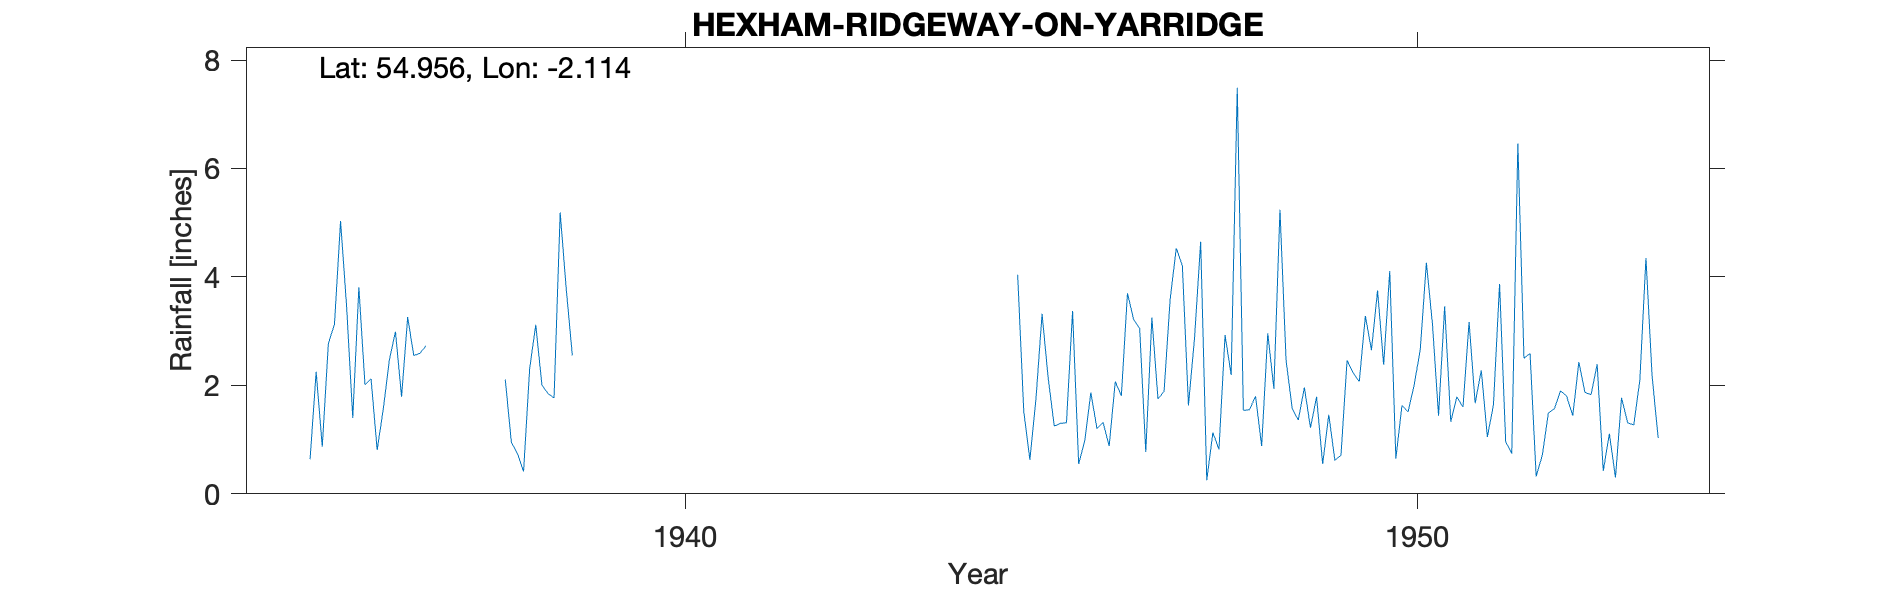

The table this chart was drawn from, first rows:
HEXHAM (RIDGEWAY-ON-YARRIDGE), , , , , , , , , , , , , , , , , , , , , , , 
Grid ref, NY928624, Long, -2.114, Lat, 54.96, Elevation, 650, ft, , , , , , , , , , , , , , , 
Station no, 3564/5, , , , , , , , , , , , , , , , , , , , , , 
, 1931, 1932, 1933, 1934, 1935, 1936, 1937, 1938, 1939, 1940, 1941, 1942, 1943, 1944, 1945, 1946, 1947, 1948, 1949, 1950, 1951, 1952, 1953
January, , , , , , 3.81, , 2.11, , , , , , , 4.04, 1.87, 1.89, 7.49, 1.22, 2.38, 1.79, 2.59, 0.42
February, , , , , , 2.01, , 0.95, , , , , , , 1.52, 1.2, 3.59, 1.54, 1.79, 4.11, 1.6, 0.32, 1.11
March, , , , , , 2.12, , 0.74, , , , , , , 0.63, 1.32, 4.53, 1.55, 0.55, 0.65, 3.17, 0.71, 0.3
April, , , , , , 0.81, , 0.41, , , , , , , 1.75, 0.88, 4.21, 1.8, 1.46, 1.63, 1.67, 1.49, 1.77
May, , , , , 0.64, 1.56, , 2.31, , , , , , , 3.32, 2.07, 1.63, 0.88, 0.62, 1.51, 2.28, 1.57, 1.31
June, , , , , 2.25, 2.47, , 3.12, , , , , , , 2.14, 1.81, 2.88, 2.96, 0.71, 2.01, 1.05, 1.9, 1.27
July, , , , , 0.87, 2.99, , 2.01, , , , , , , 1.25, 3.7, 4.65, 1.94, 2.46, 2.66, 1.64, 1.8, 2.1
August, , , , , 2.77, 1.79, , 1.85, , , , , , , 1.3, 3.22, 0.25, 5.24, 2.23, 4.26, 3.87, 1.44, 4.35
September, , , , , 3.13, 3.26, , 1.77, , , , , , , 1.31, 3.05, 1.13, 2.46, 2.07, 3.13, 0.96, 2.43, 2.18
October, , , , , 5.03, 2.55, , 5.19, , , , , , , 3.37, 0.77, 0.82, 1.58, 3.28, 1.44, 0.74, 1.87, 1.03
November, , , , , 3.44, 2.59, , 3.77, , , , , , , 0.55, 3.25, 2.93, 1.36, 2.65, 3.46, 6.46, 1.83, 
December, , , , , 1.4, 2.73, , 2.55, , , , , , , 0.98, 1.75, 2.19, 1.96, 3.75, 1.33, 2.5, 2.39, 
Total, , , , , , 28.69, , 26.78, , , , , , , 22.16, 24.89, 30.7, 30.76, 22.79, 28.57, 27.73, 20.34, 
